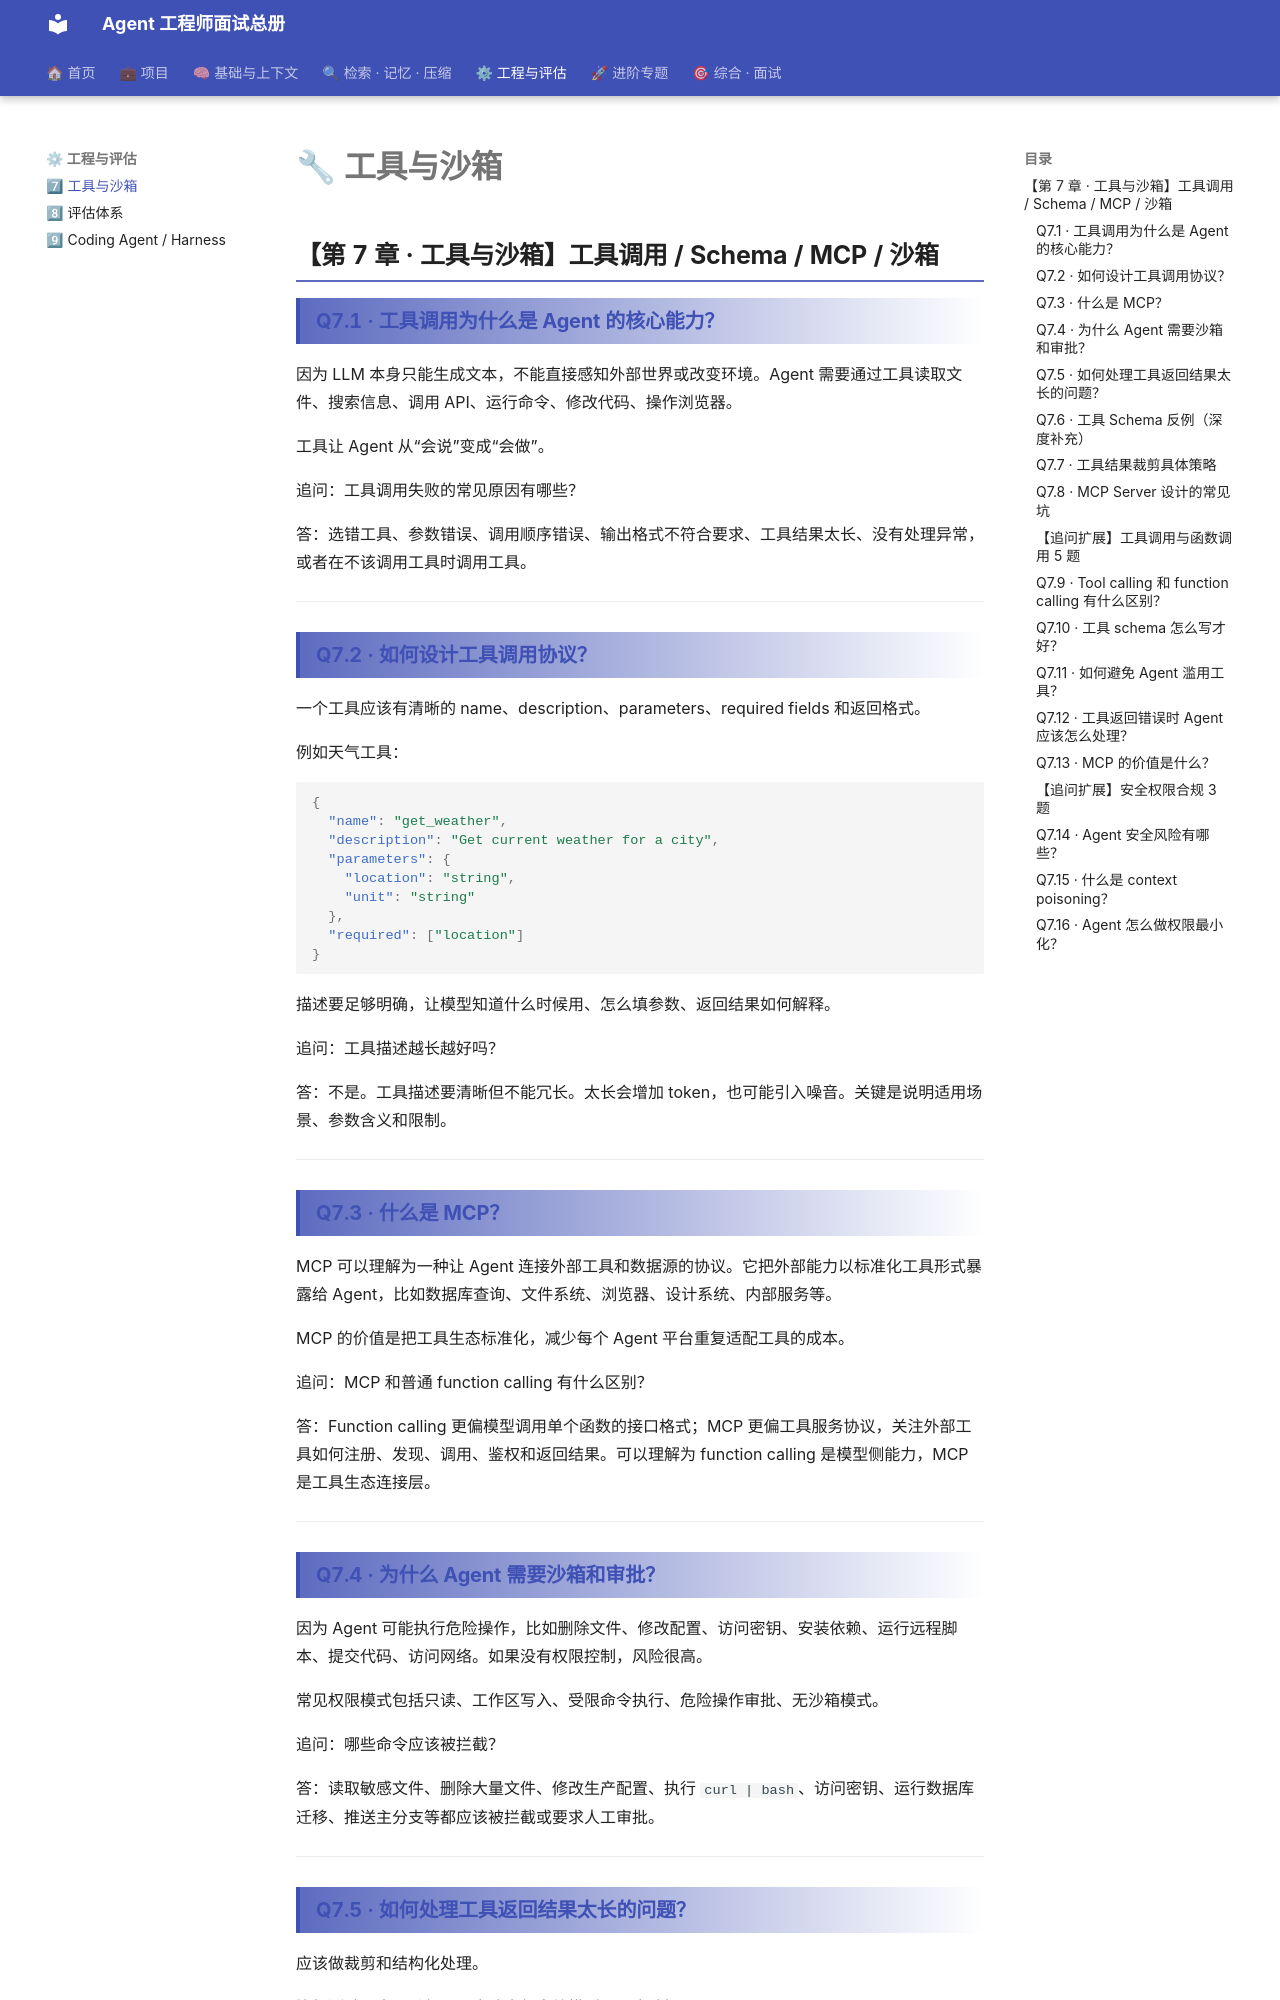

repository: TerryGSL/agent-interview-site · page: 08-tools/index.html · generator: mkdocs

# 🔧 第 7 章 · 工具与沙箱

## **【第 7 章 · 工具与沙箱】工具调用 / Schema / MCP / 沙箱**

### **Q7.1 · 工具调用为什么是 Agent 的核心能力？**

因为 LLM 本身只能生成文本，不能直接感知外部世界或改变环境。Agent 需要通过工具读取文件、搜索信息、调用 API、运行命令、修改代码、操作浏览器。

工具让 Agent 从“会说”变成“会做”。

追问：工具调用失败的常见原因有哪些？

答：选错工具、参数错误、调用顺序错误、输出格式不符合要求、工具结果太长、没有处理异常，或者在不该调用工具时调用工具。

---

### **Q7.2 · 如何设计工具调用协议？**

一个工具应该有清晰的 name、description、parameters、required fields 和返回格式。

例如天气工具：

```json
{
  "name": "get_weather",
  "description": "Get current weather for a city",
  "parameters": {
    "location": "string",
    "unit": "string"
  },
  "required": ["location"]
}
```

描述要足够明确，让模型知道什么时候用、怎么填参数、返回结果如何解释。

追问：工具描述越长越好吗？

答：不是。工具描述要清晰但不能冗长。太长会增加 token，也可能引入噪音。关键是说明适用场景、参数含义和限制。

---

### **Q7.3 · 什么是 MCP？**

MCP 可以理解为一种让 Agent 连接外部工具和数据源的协议。它把外部能力以标准化工具形式暴露给 Agent，比如数据库查询、文件系统、浏览器、设计系统、内部服务等。

MCP 的价值是把工具生态标准化，减少每个 Agent 平台重复适配工具的成本。

追问：MCP 和普通 function calling 有什么区别？

答：Function calling 更偏模型调用单个函数的接口格式；MCP 更偏工具服务协议，关注外部工具如何注册、发现、调用、鉴权和返回结果。可以理解为 function calling 是模型侧能力，MCP 是工具生态连接层。

---

### **Q7.4 · 为什么 Agent 需要沙箱和审批？**

因为 Agent 可能执行危险操作，比如删除文件、修改配置、访问密钥、安装依赖、运行远程脚本、提交代码、访问网络。如果没有权限控制，风险很高。

常见权限模式包括只读、工作区写入、受限命令执行、危险操作审批、无沙箱模式。

追问：哪些命令应该被拦截？

答：读取敏感文件、删除大量文件、修改生产配置、执行 `curl | bash`、访问密钥、运行数据库迁移、推送主分支等都应该被拦截或要求人工审批。

---

### **Q7.5 · 如何处理工具返回结果太长的问题？**

应该做裁剪和结构化处理。

比如测试日志几千行，不应该全部塞给模型，而应该提取：

```text
命令
退出码
失败测试名
关键错误信息
相关文件
可能原因
```

这样模型能更快定位问题，也能节省上下文。

追问：什么时候需要保留原始工具结果？

答：当结果本身需要精确引用、审计或调试时，可以保留原始结果到文件或状态记录里，但不一定全部进入模型上下文。

---
